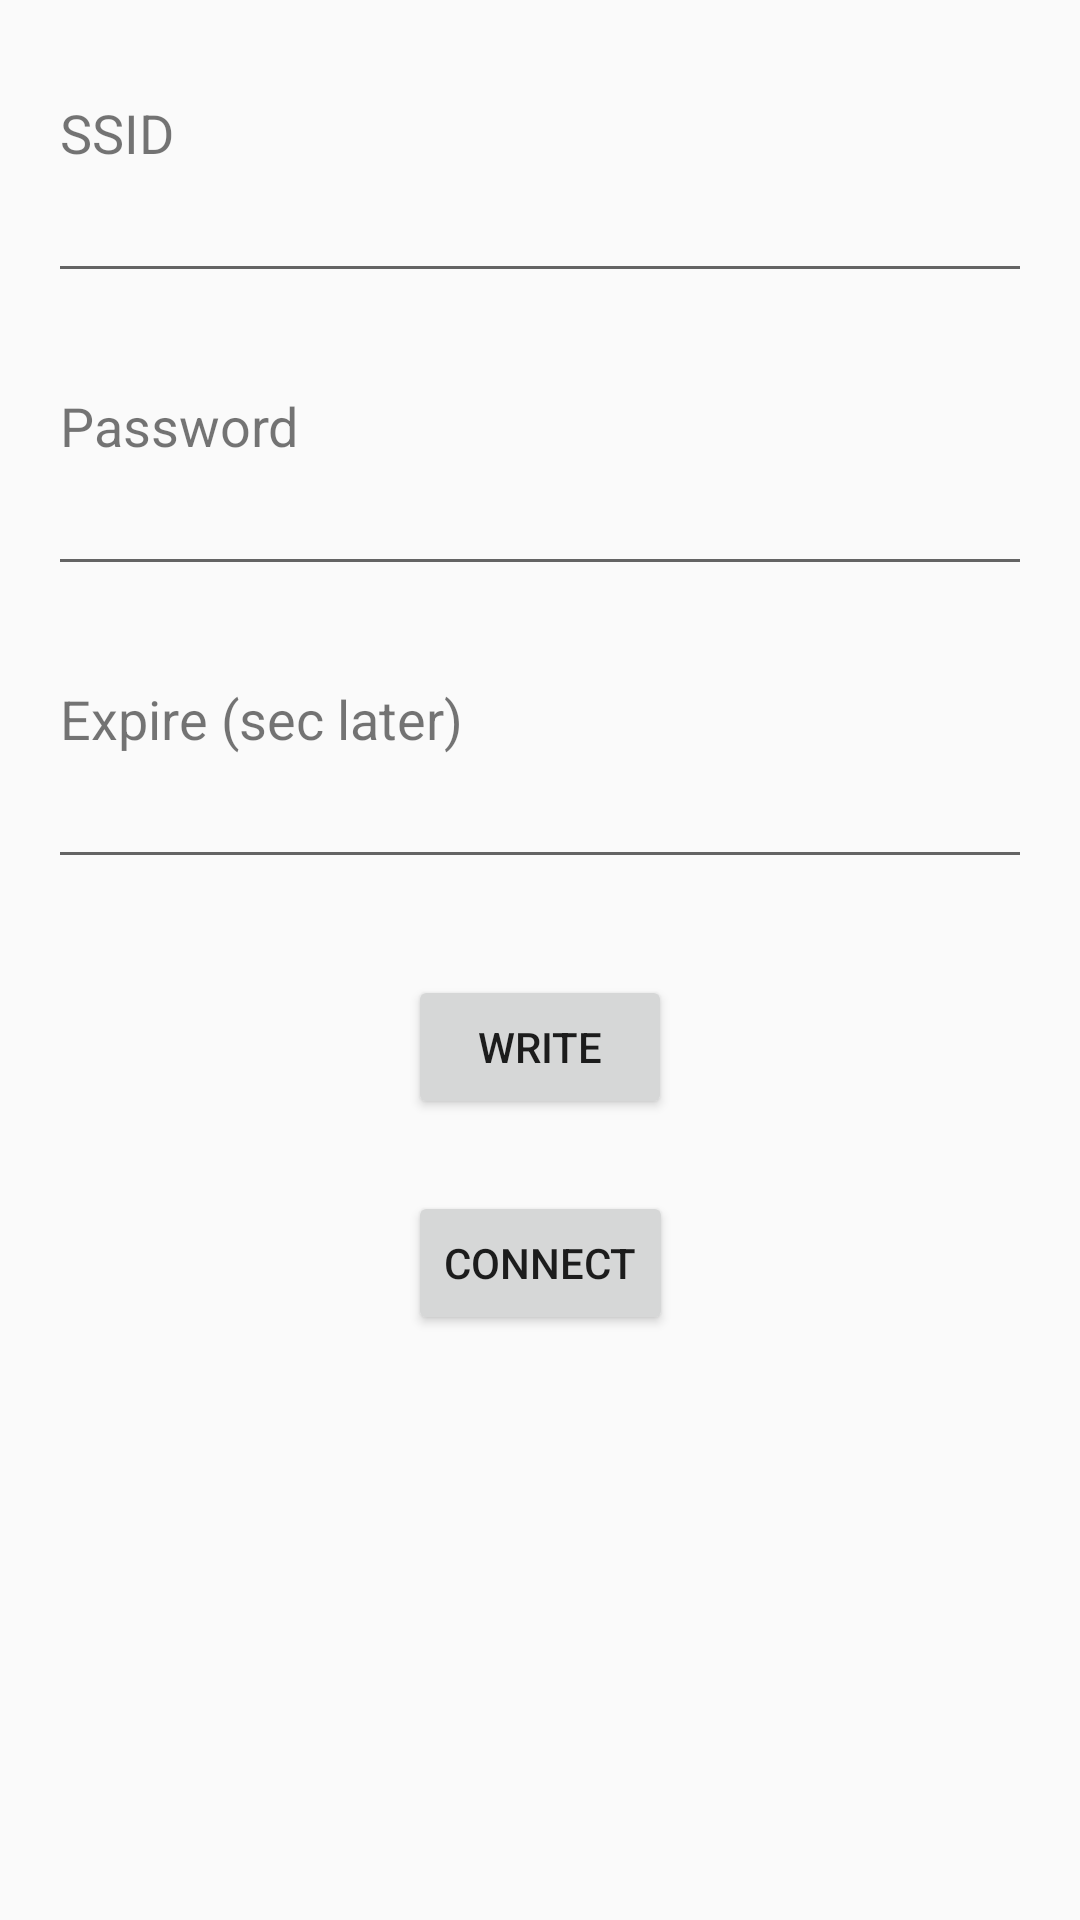

Write the Android layout XML for this screen, with the resource values it uses.
<!-- AndroidManifest.xml: application theme AppTheme -->
<!-- res/layout/activity_write_nfc.xml -->
<?xml version="1.0" encoding="utf-8"?>
<android.support.constraint.ConstraintLayout xmlns:android="http://schemas.android.com/apk/res/android"
    xmlns:app="http://schemas.android.com/apk/res-auto"
    xmlns:tools="http://schemas.android.com/tools"
    android:layout_width="match_parent"
    android:layout_height="match_parent"
    tools:context="jp.co.example.wifihelper_android.activity.WriteNfcActivity">

    <TextView
        android:id="@+id/textView"
        android:layout_width="wrap_content"
        android:layout_height="wrap_content"
        android:layout_marginLeft="20dp"
        android:layout_marginTop="32dp"
        android:text="SSID"
        android:textSize="18sp"
        app:layout_constraintLeft_toLeftOf="parent"
        app:layout_constraintTop_toTopOf="parent" />

    <EditText
        android:id="@+id/ssidText"
        android:layout_width="0dp"
        android:layout_height="wrap_content"
        android:layout_marginLeft="16dp"
        android:layout_marginRight="16dp"
        android:layout_marginTop="0dp"
        android:ems="10"
        android:inputType="textPersonName"
        android:textSize="18sp"
        app:layout_constraintHorizontal_bias="0.0"
        app:layout_constraintLeft_toLeftOf="parent"
        app:layout_constraintRight_toRightOf="parent"
        app:layout_constraintTop_toBottomOf="@+id/textView" />

    <TextView
        android:id="@+id/textView2"
        android:layout_width="wrap_content"
        android:layout_height="wrap_content"
        android:layout_marginLeft="20dp"
        android:layout_marginTop="32dp"
        android:text="Password"
        android:textSize="18sp"
        app:layout_constraintLeft_toLeftOf="parent"
        app:layout_constraintTop_toBottomOf="@+id/ssidText" />

    <EditText
        android:id="@+id/passwordText"
        android:layout_width="0dp"
        android:layout_height="wrap_content"
        android:layout_marginLeft="16dp"
        android:layout_marginRight="16dp"
        android:layout_marginTop="0dp"
        android:ems="10"
        android:inputType="textPersonName"
        app:layout_constraintHorizontal_bias="0.0"
        app:layout_constraintLeft_toLeftOf="parent"
        app:layout_constraintRight_toRightOf="parent"
        app:layout_constraintTop_toBottomOf="@+id/textView2" />

    <TextView
        android:id="@+id/textView3"
        android:layout_width="wrap_content"
        android:layout_height="wrap_content"
        android:layout_marginLeft="20dp"
        android:layout_marginTop="32dp"
        android:text="Expire (sec later)"
        android:textSize="18sp"
        app:layout_constraintLeft_toLeftOf="parent"
        app:layout_constraintTop_toBottomOf="@+id/passwordText" />

    <EditText
        android:id="@+id/expireText"
        android:layout_width="0dp"
        android:layout_height="wrap_content"
        android:layout_marginLeft="16dp"
        android:layout_marginRight="16dp"
        android:layout_marginTop="0dp"
        android:ems="10"
        android:inputType="number"
        app:layout_constraintLeft_toLeftOf="parent"
        app:layout_constraintRight_toRightOf="parent"
        app:layout_constraintTop_toBottomOf="@+id/textView3"
        app:layout_constraintHorizontal_bias="0.0" />

    <Button
        android:id="@+id/writeButton"
        android:onClick="onWriteButtonClicked"
        android:layout_width="wrap_content"
        android:layout_height="wrap_content"
        android:layout_marginLeft="8dp"
        android:layout_marginRight="8dp"
        android:layout_marginTop="32dp"
        android:text="WRITE"
        app:layout_constraintLeft_toLeftOf="parent"
        app:layout_constraintRight_toRightOf="parent"
        app:layout_constraintTop_toBottomOf="@+id/expireText" />

    <Button
        android:id="@+id/connectButton"
        android:onClick="onConnectButtonClicked"
        android:layout_width="wrap_content"
        android:layout_height="wrap_content"
        android:layout_marginLeft="8dp"
        android:layout_marginRight="8dp"
        android:text="CONNECT"
        app:layout_constraintHorizontal_bias="0.501"
        app:layout_constraintLeft_toLeftOf="parent"
        app:layout_constraintRight_toRightOf="parent"
        android:layout_marginTop="24dp"
        app:layout_constraintTop_toBottomOf="@+id/writeButton" />

</android.support.constraint.ConstraintLayout>
<!-- resources referenced by this layout -->
<resources>
  <style name="AppTheme" parent="Theme.AppCompat.DayNight.NoActionBar">
          
          <item name="colorPrimary">@color/colorPrimary</item>
          <item name="colorPrimaryDark">@color/colorPrimaryDark</item>
          <item name="colorAccent">@color/colorAccent</item>
          <item name="android:statusBarColor">@color/lightGray</item>
      </style>
  <color name="colorPrimary">#3f51b5</color>
  <color name="colorPrimaryDark">#303f9f</color>
  <color name="colorAccent">#FF4081</color>
  <color name="lightGray">#999999</color>
</resources>
